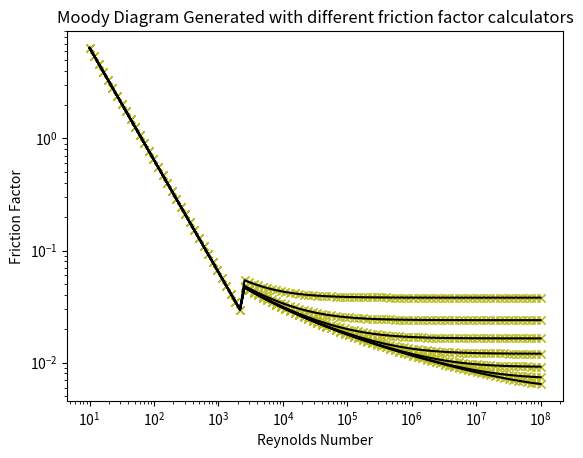

The script that saved this image:
# -*- coding: utf-8 -*-
"""
Created on Mon Feb 24 15:17:00 2020

[redacted]
"""
import numpy as np
from scipy.optimize import fsolve
#%%Functions
#dh hydraulic diameter (m)
#e roughness (m)
#Re reynolds number
def f(dh,e,Re): #turbulent
    if Re > 2300:
        f = (-1.8*np.log10(((e/dh)/3.7)**1.11+(6.9/Re)))**(-2)
    else: #laminar
        f = 64/Re
    return f

def f_colebrook(dh,e,Re):
    if Re > 2300:
        def func(f_init):
            return 1/np.sqrt(f_init) + 2*np.log(e/3.7/dh +2.51/Re/np.sqrt(f_init))
        f_val = fsolve(func,f(dh,e,Re))
    else: #laminar
        f_val = 64/Re
    return f_val
    
if __name__ == "__main__":

    import matplotlib.pyplot as plt

    e_range = np.logspace(-2,-6,7)
    Re_range = np.logspace(1,8,100)
    d = 1
    funcs = [f,f_colebrook]
    soln = np.zeros((len(funcs)+1,len(e_range),len(Re_range)))
    for ii in range(len(funcs)):
        for jj in range(len(e_range)):
            for kk in range(len(Re_range)):
                soln[ii,jj,kk] = funcs[ii](d,e_range[jj],Re_range[kk])
#%%  
    for ii in range(len(funcs)):
        for jj in range(len(e_range)):
            plt.loglog(Re_range,soln[ii,jj,:],'x',color = 'tab:olive')
   
    for jj in range(len(e_range)):
        for kk in range(len(Re_range)):
                soln[len(funcs),jj,kk] = np.average(soln[:,jj,kk])
    for jj in range(len(e_range)):
            plt.loglog(Re_range,soln[0,jj,:],'-', color ='black')
    plt.title('Moody Diagram Generated with different friction factor calculators')
    plt.xlabel('Reynolds Number')
    plt.ylabel('Friction Factor')
    plt.savefig('friction factor.png')


    



# %%
